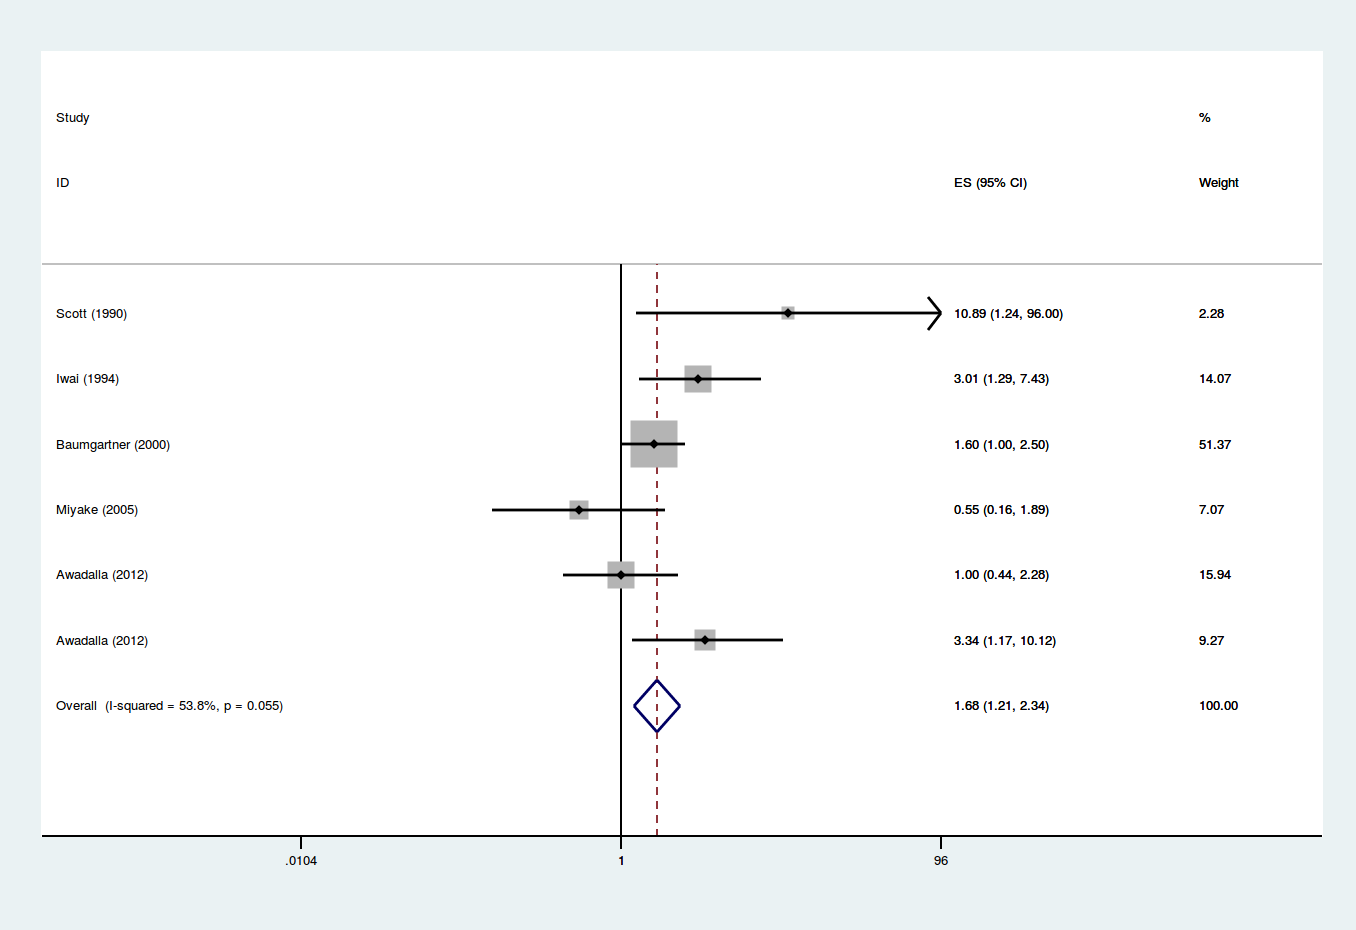

Values plotted in this chart, from the file beside it:
author, year, or, cilow, ciup
Scott, 1990, 10.89, 1.24, 96
Iwai, 1994, 3.01, 1.29, 7.43
Baumgartner, 2000, 1.6, 1, 2.5
Miyake, 2005, 0.55, 0.16, 1.89
Awadalla, 2012, 1, 0.44, 2.28
Awadalla, 2012, 3.34, 1.17, 10.12
